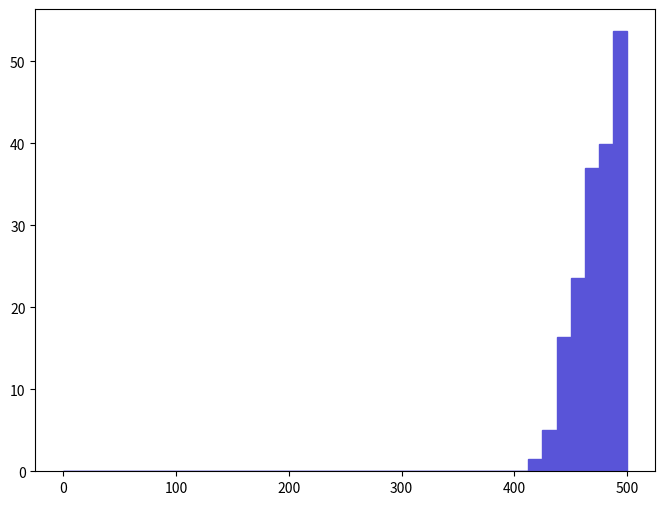

Source code (Python): (Note: this script raises an exception after producing the figure.)
def selection_18():

    # Library import
    import numpy
    import matplotlib
    import matplotlib.pyplot   as plt
    import matplotlib.gridspec as gridspec

    # Library version
    matplotlib_version = matplotlib.__version__
    numpy_version      = numpy.__version__

    # Histo binning
    xBinning = numpy.linspace(0.0,500.0,41,endpoint=True)

    # Creating data sequence: middle of each bin
    xData = numpy.array([6.25,18.75,31.25,43.75,56.25,68.75,81.25,93.75,106.25,118.75,131.25,143.75,156.25,168.75,181.25,193.75,206.25,218.75,231.25,243.75,256.25,268.75,281.25,293.75,306.25,318.75,331.25,343.75,356.25,368.75,381.25,393.75,406.25,418.75,431.25,443.75,456.25,468.75,481.25,493.75])

    # Creating weights for histo: y19_M_0
    y19_M_0_weights = numpy.array([0.0,0.0,0.0,0.0,0.0,0.0,0.0,0.0,0.0,0.0,0.0,0.0,0.0,0.0,0.0,0.0,0.0,0.0,0.0,0.0,0.0,0.0,0.0,0.0,0.0,0.0,0.0,0.0,0.0,0.0,0.0,0.0,0.0,1.491205841,5.0701014594,16.403268251,23.5610574878,36.9819160568,39.9643257388,53.683424276])

    # Creating a new Canvas
    fig   = plt.figure(figsize=(8,6),dpi=80)
    frame = gridspec.GridSpec(1,1)
    pad   = fig.add_subplot(frame[0])

    # Creating a new Stack
    pad.hist(x=xData, bins=xBinning, weights=y19_M_0_weights,\
             label="$unweighted\_events$", histtype="stepfilled", rwidth=1.0,\
             color="#5954d8", edgecolor="#5954d8", linewidth=1, linestyle="solid",\
             bottom=None, cumulative=False, normed=False, align="mid", orientation="vertical")


    # Axis
    plt.rc('text',usetex=False)
    plt.xlabel(r"$M$ $[ p1_{1} uv~_{1} ]$ $(GeV/c^{2})$ ",\
               fontsize=16,color="black")
    plt.ylabel(r"$\mathrm{Events}$ $(\mathcal{L}_{\mathrm{int}} = 10\ \mathrm{fb}^{-1})$ ",\
               fontsize=16,color="black")

    # Boundary of y-axis
    ymax=(y19_M_0_weights).max()*1.1
    #ymin=0 # linear scale
    ymin=min([x for x in (y19_M_0_weights) if x])/100. # log scale
    plt.gca().set_ylim(ymin,ymax)

    # Log/Linear scale for X-axis
    plt.gca().set_xscale("linear")
    #plt.gca().set_xscale("log",nonposx="clip")

    # Log/Linear scale for Y-axis
    #plt.gca().set_yscale("linear")
    plt.gca().set_yscale("log",nonposy="clip")

    # Saving the image
    plt.savefig('../../HTML/MadAnalysis5job_0/selection_18.png')
    plt.savefig('../../PDF/MadAnalysis5job_0/selection_18.png')
    plt.savefig('../../DVI/MadAnalysis5job_0/selection_18.eps')

# Running!
if __name__ == '__main__':
    selection_18()
